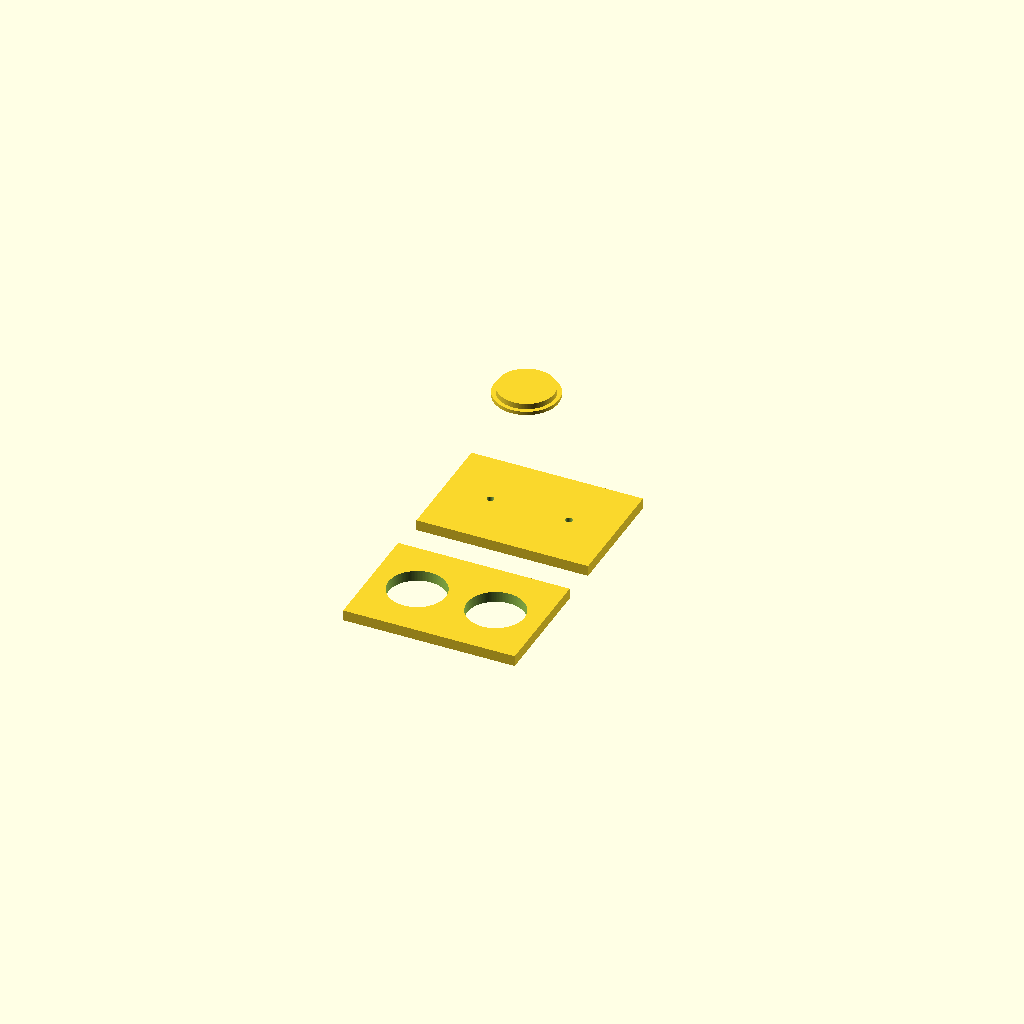
Cell 1: the model at its default parameters.
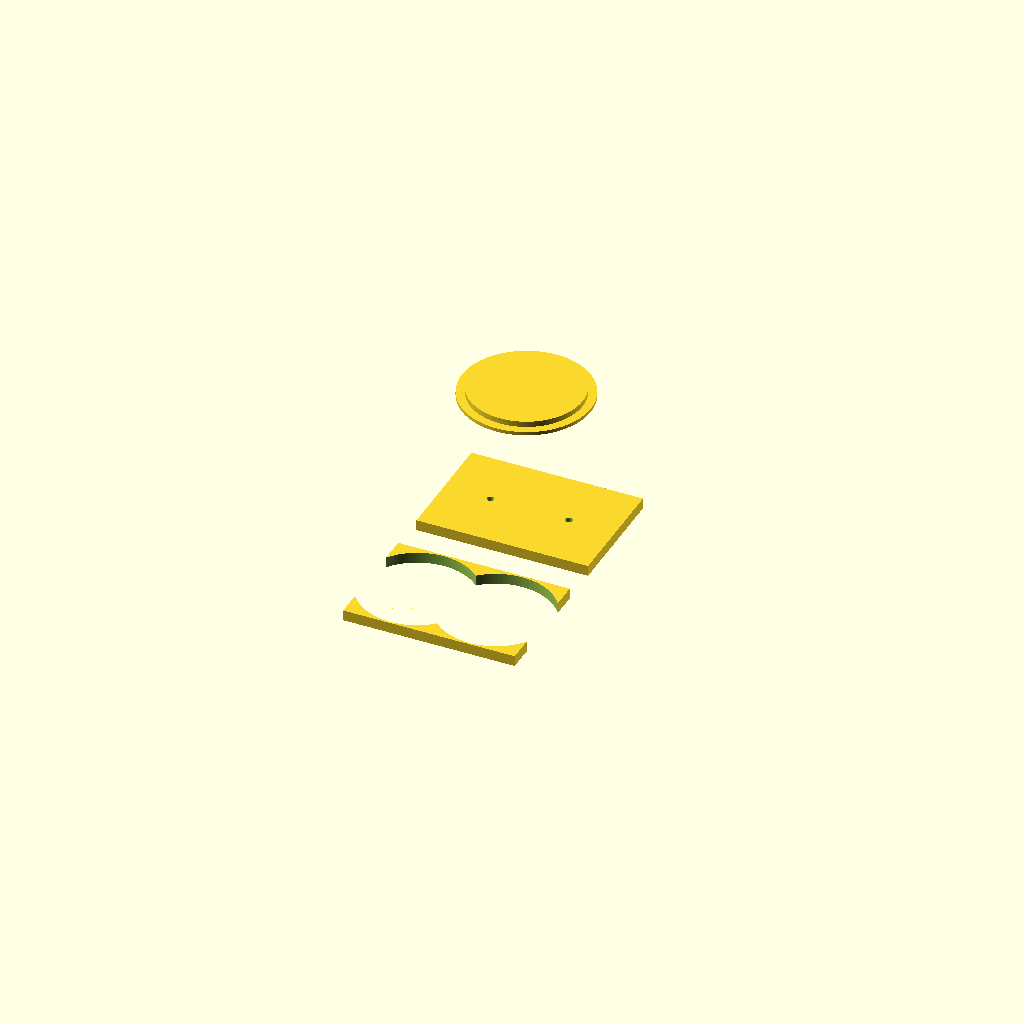
Cell 2 — cable_gland_screw_dia set to 32, the other parameters unchanged.
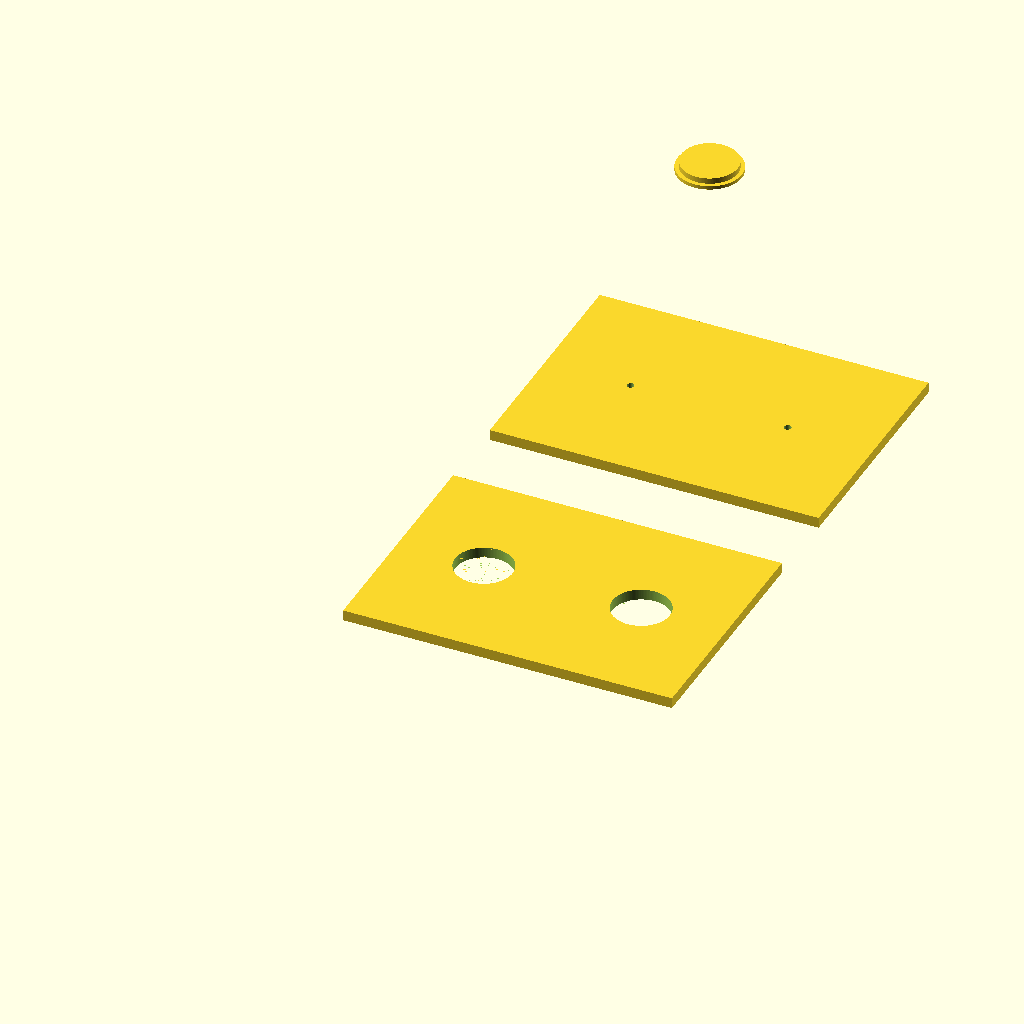
Cell 3: the same model with cable_gland_turn_dia = 44.
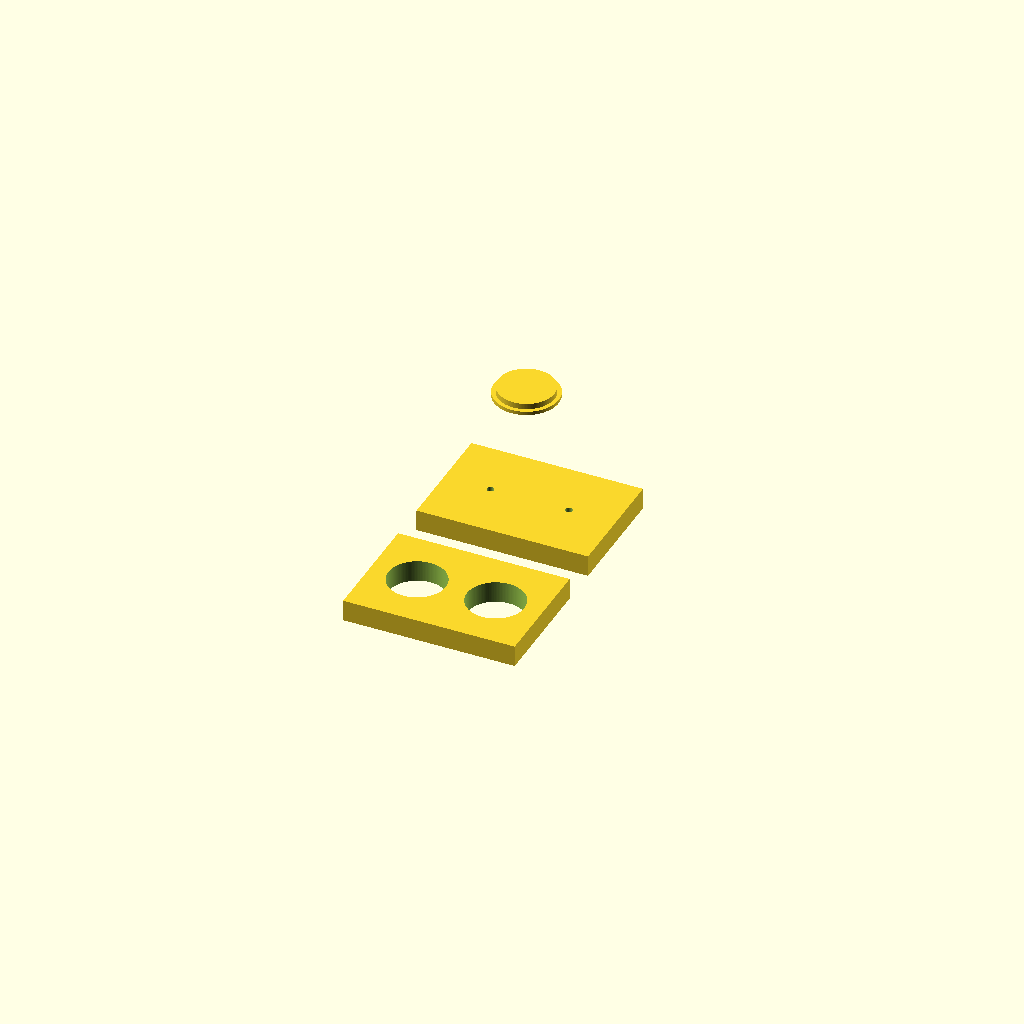
Cell 4: the same model with template_thickness = 6.
All cells are drawn from one camera (rotation 55°, 0°, 25°, orthographic, colour scheme Cornfield), so only the parameter changes between them.
Source of the model, Solar Powerstation/SCAD/cable_gland_drill_template.scad:
cable_gland_screw_dia = 16;
cable_gland_turn_dia = 22;
hole_spacing = 0;
initial_drill_size = 2;
template_thickness = 3;

f = 0.01;
df = f * 2;
$fn = 128;

module template(hole_dia) {
    difference() {
        x_width = 4 + 2 * cable_gland_turn_dia + hole_spacing;
        x_offset = (x_width - cable_gland_turn_dia - hole_spacing)/2;
        cube([4 + 2 * cable_gland_turn_dia + hole_spacing, 1.5 * cable_gland_turn_dia, template_thickness]);
        translate([x_offset, 0.75 * cable_gland_turn_dia, -f]) {
            cylinder(d = hole_dia, h = template_thickness + df);
            translate([cable_gland_turn_dia + hole_spacing, 0, 0])
                cylinder(d = hole_dia, h = template_thickness + df);
        }
    }
}

module plug() {
    cylinder(d = 1.125 * cable_gland_screw_dia, h = 1);
    cylinder(d = 0.98 * cable_gland_screw_dia, h = 2.6);
    
}

template(cable_gland_screw_dia);
translate([0, 2 * cable_gland_turn_dia, 0])
    template(initial_drill_size);

translate([0, 5 * cable_gland_turn_dia, 0])
    plug();
Parameter table extracted from the source (name, type, default, range or options):
cable_gland_screw_dia: number, default 16
cable_gland_turn_dia: number, default 22
hole_spacing: number, default 0
initial_drill_size: number, default 2
template_thickness: number, default 3
f: number, default 0.01
